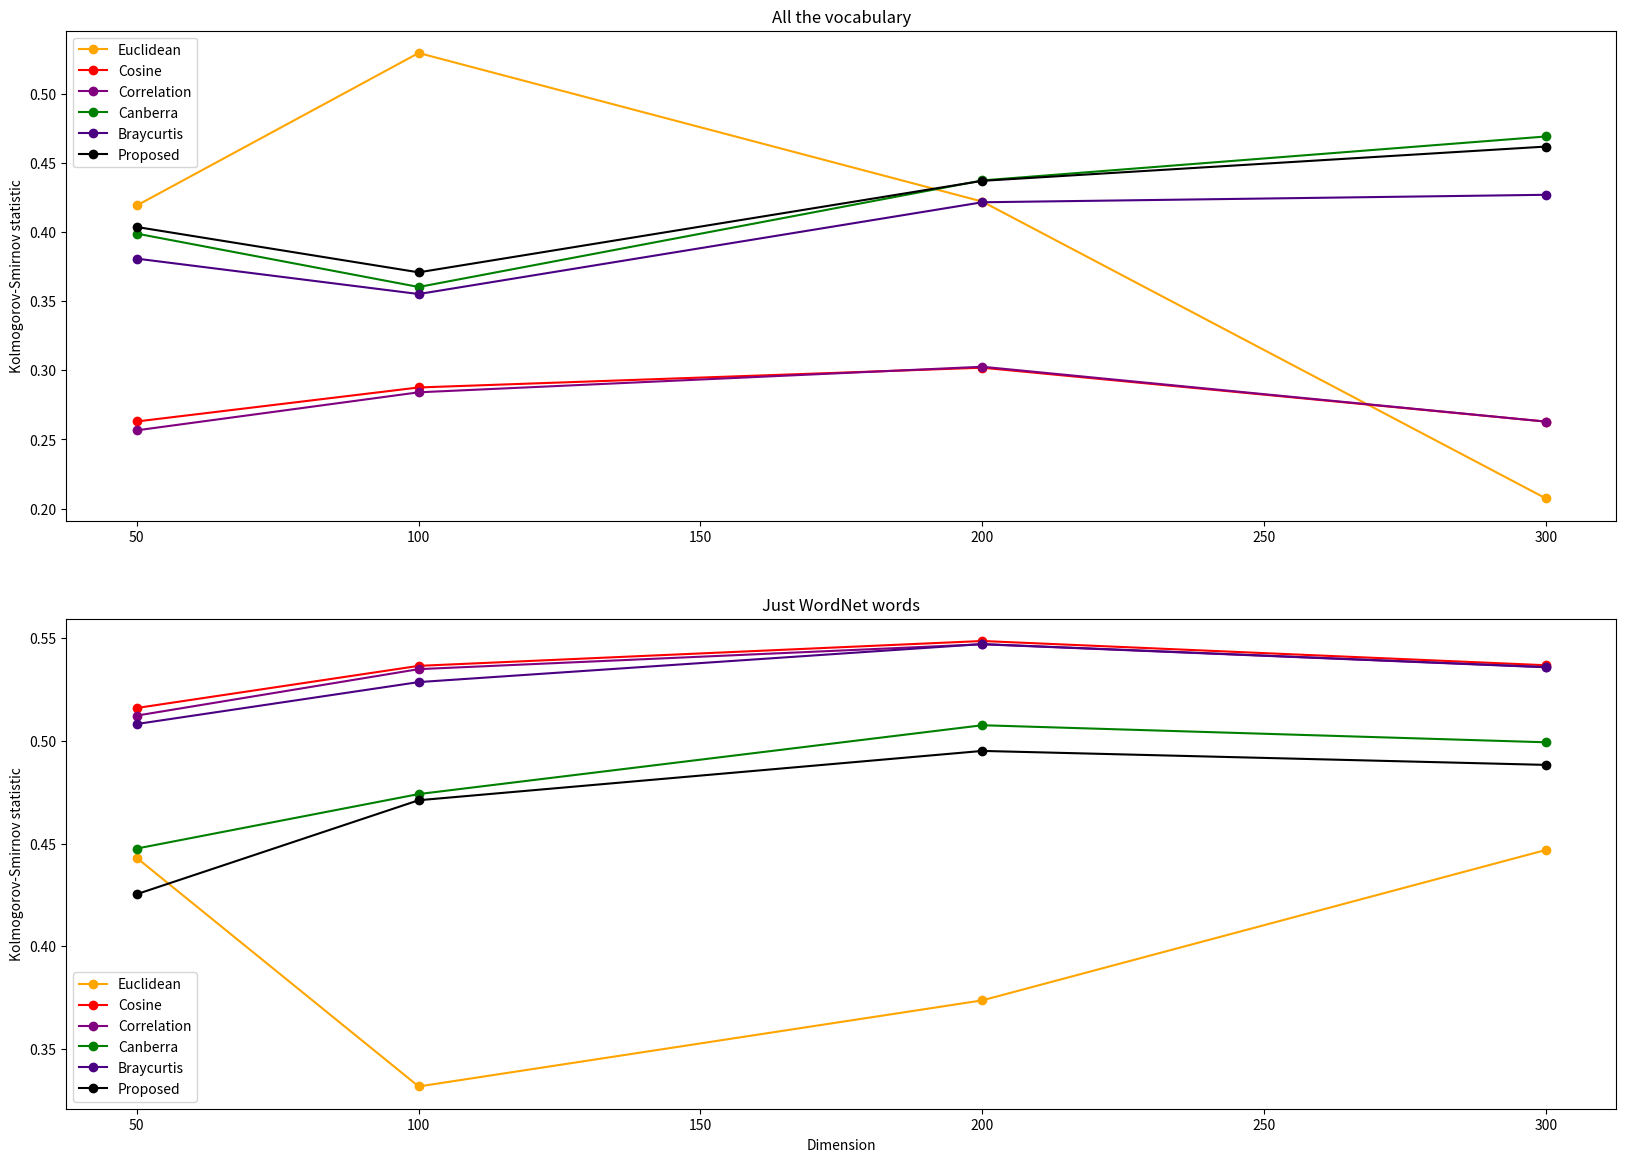

Reproduce this figure in Python.
import matplotlib.pyplot as plt
import seaborn as sns


# data -> distance [dimension 50, dimension 100, dimension 200, dimension 300]
# ====

euclidean_all = [0.4193, 0.5296, 0.4221, 0.2073]
euclidean_WN = [0.4430, 0.3318, 0.3737, 0.4469]
euclidean = [euclidean_all,
             euclidean_WN,
             'euclideanDimensionalComparation',
             'Euclidean Distance',
             'Euclidean',
             'orange'
             ]

cosine_all = [0.2630, 0.2876, 0.3019, 0.2629]
cosine_WN = [0.5160, 0.5365, 0.5486, 0.5368]
cosine = [cosine_all,
          cosine_WN,
          'cosineDimensionalComparation',
          'Cosine distance',
          'Cosine',
          'red'
          ]

correlation_all = [0.2566, 0.2841, 0.3026, 0.2629]
correlation_WN = [0.5123, 0.5349, 0.5470, 0.5358]
correlation = [correlation_all,
               correlation_WN,
               'correlationDimensionalComparation',
               'Correlation distance',
               'Correlation',
               'purple'
               ]

canberra_all = [0.3989, 0.3603, 0.4374, 0.4692]
canberra_WN = [0.4476, 0.4741, 0.5076, 0.4993]
canberra = [canberra_all,
            canberra_WN,
            'canberraDimensionalComparation',
            'Canberra distance',
            'Canberra',
            'green'
            ]

braycurtis_all = [0.3808, 0.3552, 0.4216, 0.4270]
braycurtis_WN = [0.5082, 0.5286, 0.5471, 0.5359]
braycurtis = [braycurtis_all,
              braycurtis_WN,
              'braycurtisDimensionalComparation',
              'Braycurtis distance',
              'Braycurtis',
              'indigo'
              ]

proposed_all = [0.4037, 0.3709, 0.4371, 0.4619]
proposed_WN = [0.4254, 0.4711, 0.4951, 0.4883]
proposed = [proposed_all,
            proposed_WN,
            'proposedDimensionalComparation',
            'Proposed distance',
            'Proposed',
            'black'
            ]

x_axis = [50, 100, 200, 300] # dimensions

data = [euclidean, cosine, correlation, canberra, braycurtis, proposed]

# images
# ======

def firstOnes():
    for distance in data:
        plt.figure(figsize = (20, 14))
        plt.plot(x_axis, distance[0], 'ro', linestyle='-', label='all vocabulary')
        plt.plot(x_axis, distance[1], 'bo', linestyle='-', label='just WN words')
        plt.ylabel('Kolmogorov-Smirnov statistic')
        plt.xlabel('Dimension')
        plt.title(distance[3])
        plt.legend()
        plt.savefig(distance[2])
        plt.show()

#firstOnes()


def secondRound(data = data):

    plt.figure(figsize=(20, 14))
    plt.figure(1)

    # all vocabulary
    plt.subplot(211)
    plt.title('All the vocabulary')
    plt.ylabel('Kolmogorov-Smirnov statistic')
    try:
        for distance in data:
            plt.plot(x_axis, distance[0], 'bo', linestyle='-', label=distance[4], c=distance[5])
    except:
        print('Something has happend :( \n')
    plt.legend()
    # just WordNet
    plt.subplot(212)
    plt.title('Just WordNet words')
    plt.ylabel('Kolmogorov-Smirnov statistic')
    plt.xlabel('Dimension')
    try:
        for distance in data:
            plt.plot(x_axis, distance[1], 'ro', linestyle='-', label=distance[4], c=distance[5])
    except:
        print('Something has happend :( \n')
    plt.legend()
    plt.savefig('All distances, all frameworks')
    plt.show()

secondRound()

